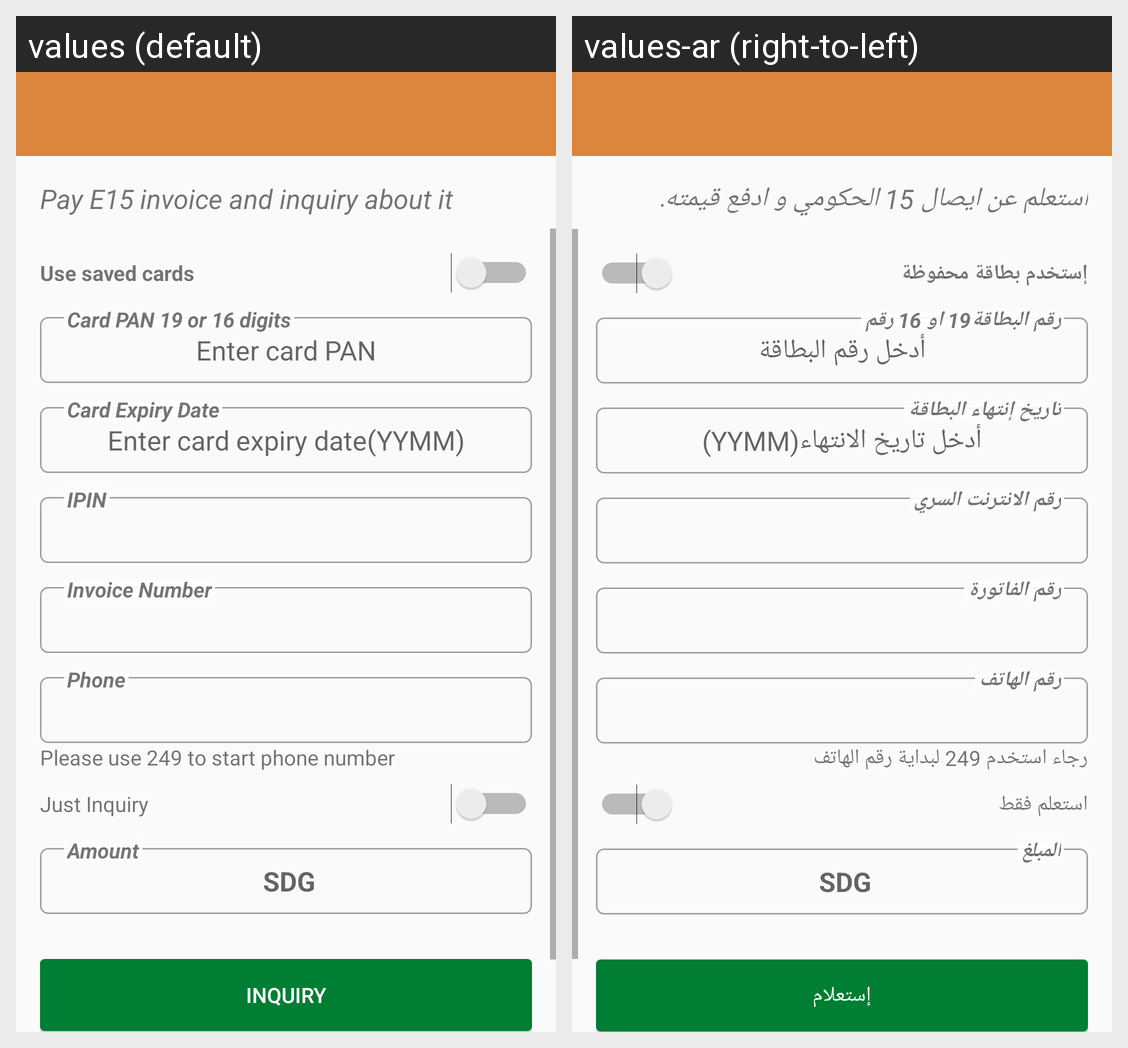

The same Android screen rendered under two of its app's locales, left to right. List the strings drawn on it with the default value and each locale's translation.
Android screen res/layout/activity_e15.xml rendered under 2 locales, left to right: values (default), values-ar (right-to-left). Device: Nexus 5 (rendered at 1080×1920; each locale shown at half size, 540×960, under a caption strip naming it); theme AppTheme.
Strings drawn on this screen, with the default value and each locale's value (text and hints the layout hard-codes, and strings that could not be matched under every locale, appear in the picture but are not listed):

hint_e15
  values: Pay E15 invoice and inquiry about it
  values-ar: استعلم عن ايصال 15 الحكومي و ادفع قيمته.

use_one_of_saved_cards
  values: Use saved cards
  values-ar: إستخدم بطاقة محفوظة

enter_card_pan
  values: Enter card PAN
  values-ar: أدخل رقم البطاقة

card_pan
  values: Card PAN 19 or 16 digits
  values-ar: رقم البطاقة19 او 16 رقم

enter_card_expiry_date
  values: Enter card expiry date(YYMM)
  values-ar: أدخل تاريخ الانتهاء(YYMM)

card_expiry_date
  values: Card Expiry Date
  values-ar: تاريخ إنتهاء البطاقة

card_pin
  values: IPIN
  values-ar: رقم الانترنت السري

invoice_number
  values: Invoice Number
  values-ar: رقم الفاتورة

phone_number
  values: Phone
  values-ar: رقم الهاتف

please_use_249_to_start_phone_number
  values: Please use 249 to start phone number
  values-ar: رجاء استخدم 249 لبداية رقم الهاتف

just_inquiry
  values: Just Inquiry
  values-ar: استعلم فقط

amount
  values: Amount
  values-ar: المبلغ

inquiry
  values: Inquiry
  values-ar: إستعلام
